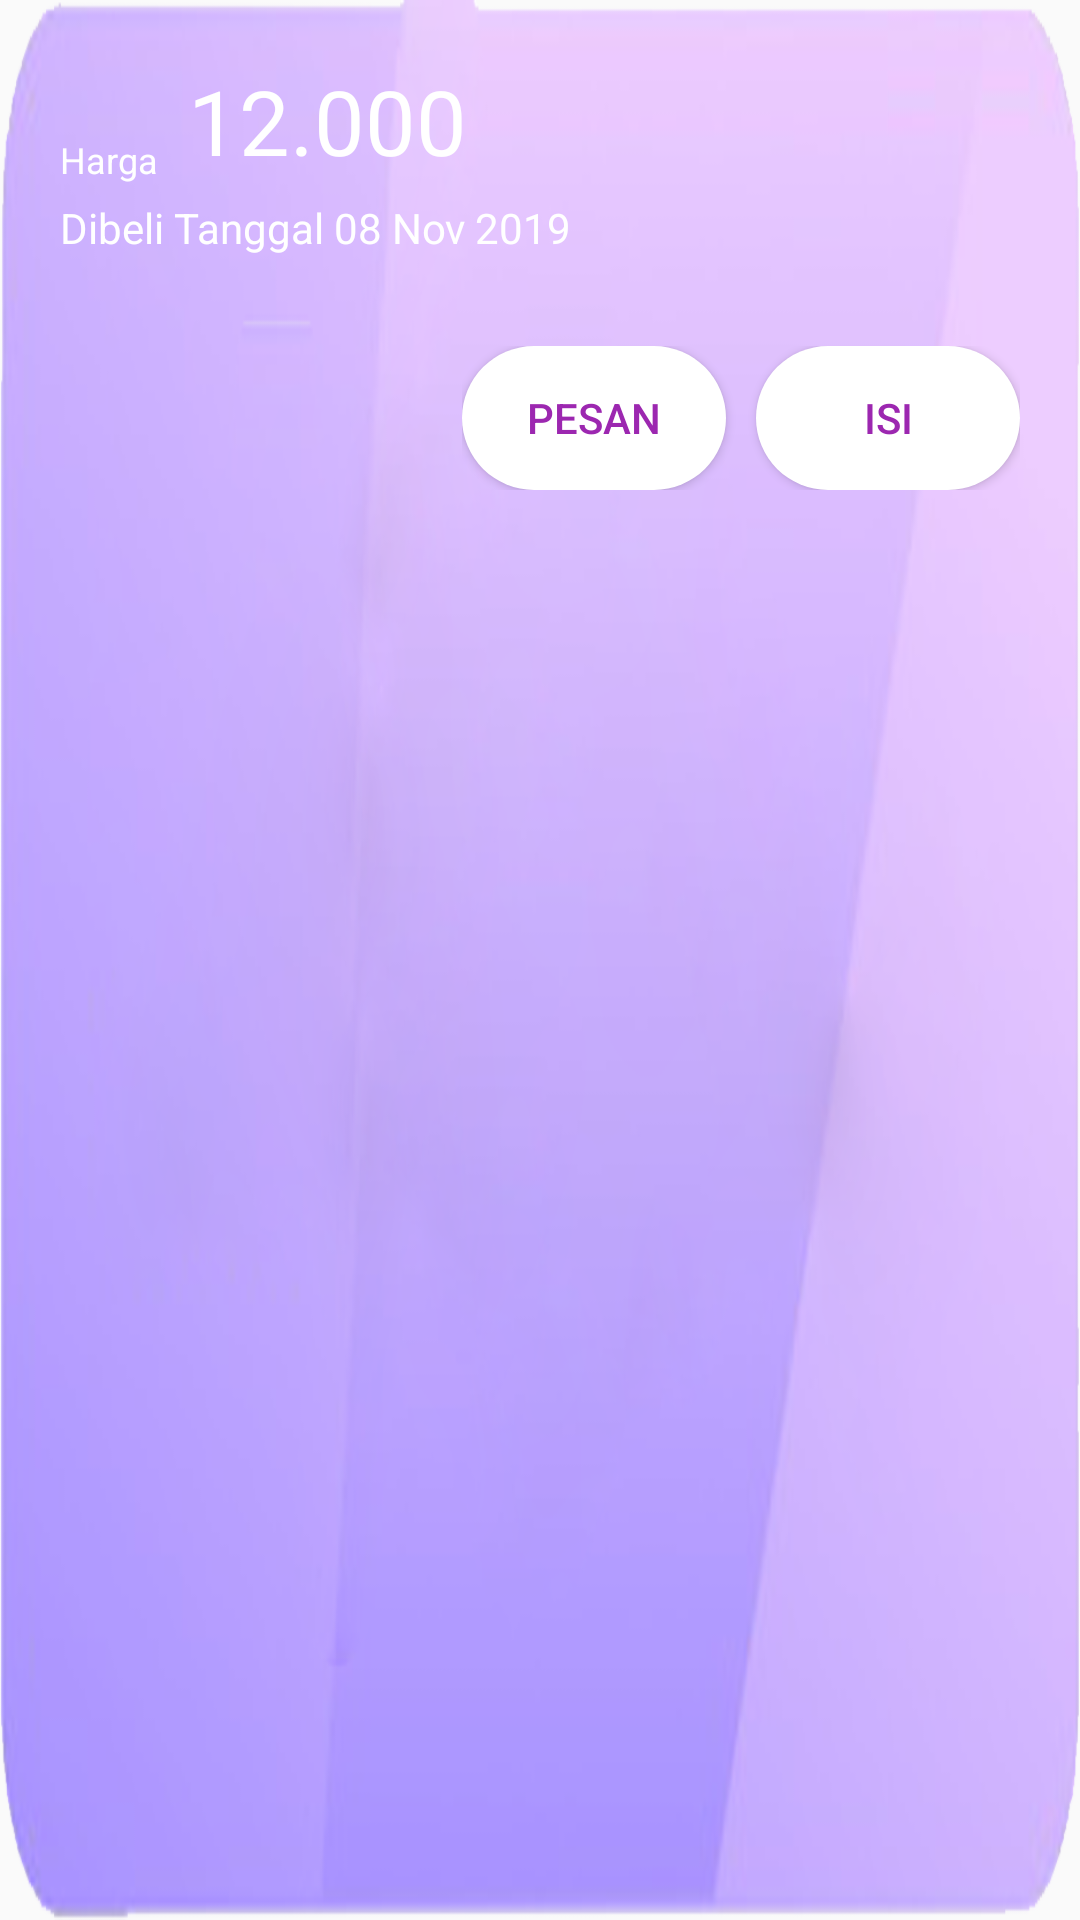

The Android layout XML behind this screen, and the referenced resources:
<!-- AndroidManifest.xml: application theme AppTheme -->
<!-- res/layout/adapter_formulir.xml -->
<?xml version="1.0" encoding="utf-8"?>
<RelativeLayout xmlns:android="http://schemas.android.com/apk/res/android"
    android:orientation="vertical"
    android:layout_width="match_parent"
    android:layout_height="180dp"
    android:background="@drawable/background"
    android:layout_margin="10dp"
    android:padding="20dp">
    <TextView
        android:id="@+id/text"
        android:layout_width="wrap_content"
        android:layout_height="wrap_content"
        android:text="Harga"
        android:layout_marginTop="25dp"
        android:textColor="@color/white"
        android:textSize="12sp"/>
    <TextView
        android:id="@+id/tvPrice"
        android:layout_width="wrap_content"
        android:layout_height="wrap_content"
        android:layout_toEndOf="@+id/text"
        android:textColor="@color/white"
        android:textSize="30sp"
        android:layout_marginStart="10dp"
        android:text="12.000"/>
    <TextView
        android:id="@+id/text2"
        android:layout_width="wrap_content"
        android:layout_height="wrap_content"
        android:text="Dibeli Tanggal 08 Nov 2019"
        android:layout_below="@id/text"
        android:layout_marginTop="5dp"
        android:textColor="@color/white"
        android:textSize="14sp"/>
    <LinearLayout
        android:layout_width="wrap_content"
        android:layout_height="wrap_content"
        android:layout_alignParentEnd="true"
        android:layout_below="@id/text2"
        android:layout_marginTop="30dp"
        android:orientation="horizontal">
        <Button
            android:layout_width="wrap_content"
            android:layout_height="wrap_content"
            android:background="@drawable/bg_button_circle"
            android:text="Pesan"
            android:textColor="@color/purple"/>
        <Button
            android:layout_width="wrap_content"
            android:layout_height="wrap_content"
            android:background="@drawable/bg_button_circle"
            android:layout_marginStart="10dp"
            android:text="Isi"
            android:textColor="@color/purple"/>
    </LinearLayout>
</RelativeLayout>
<!-- resources referenced by this layout -->
<resources>
  <color name="purple">#9C27B0</color>
  <color name="white">#ffffff</color>
  <!-- drawable background: png bitmap (drawable, 187170 bytes) -->
  <!-- drawable bg_button_circle (drawable) -->
  <?xml version="1.0" encoding="utf-8"?>
  <shape xmlns:android="http://schemas.android.com/apk/res/android">
      <solid android:color="@color/white" />
      <padding android:left="10dp" android:top="10dp" android:right="10dp" android:bottom="10dp" />
      <corners android:topLeftRadius="100dp" android:topRightRadius="100dp"
          android:bottomLeftRadius="100dp" android:bottomRightRadius="100dp"/>
  </shape>
  <style name="AppTheme" parent="Theme.AppCompat.Light.DarkActionBar">
          
          <item name="colorPrimary">@color/colorPrimary</item>
          <item name="colorPrimaryDark">@color/colorPrimaryDark</item>
          <item name="colorAccent">@color/colorAccent</item>
      </style>
  <color name="colorPrimary">#ffffff</color>
  <color name="colorPrimaryDark">#0062A0</color>
  <color name="colorAccent">#2d9ce3</color>
</resources>
